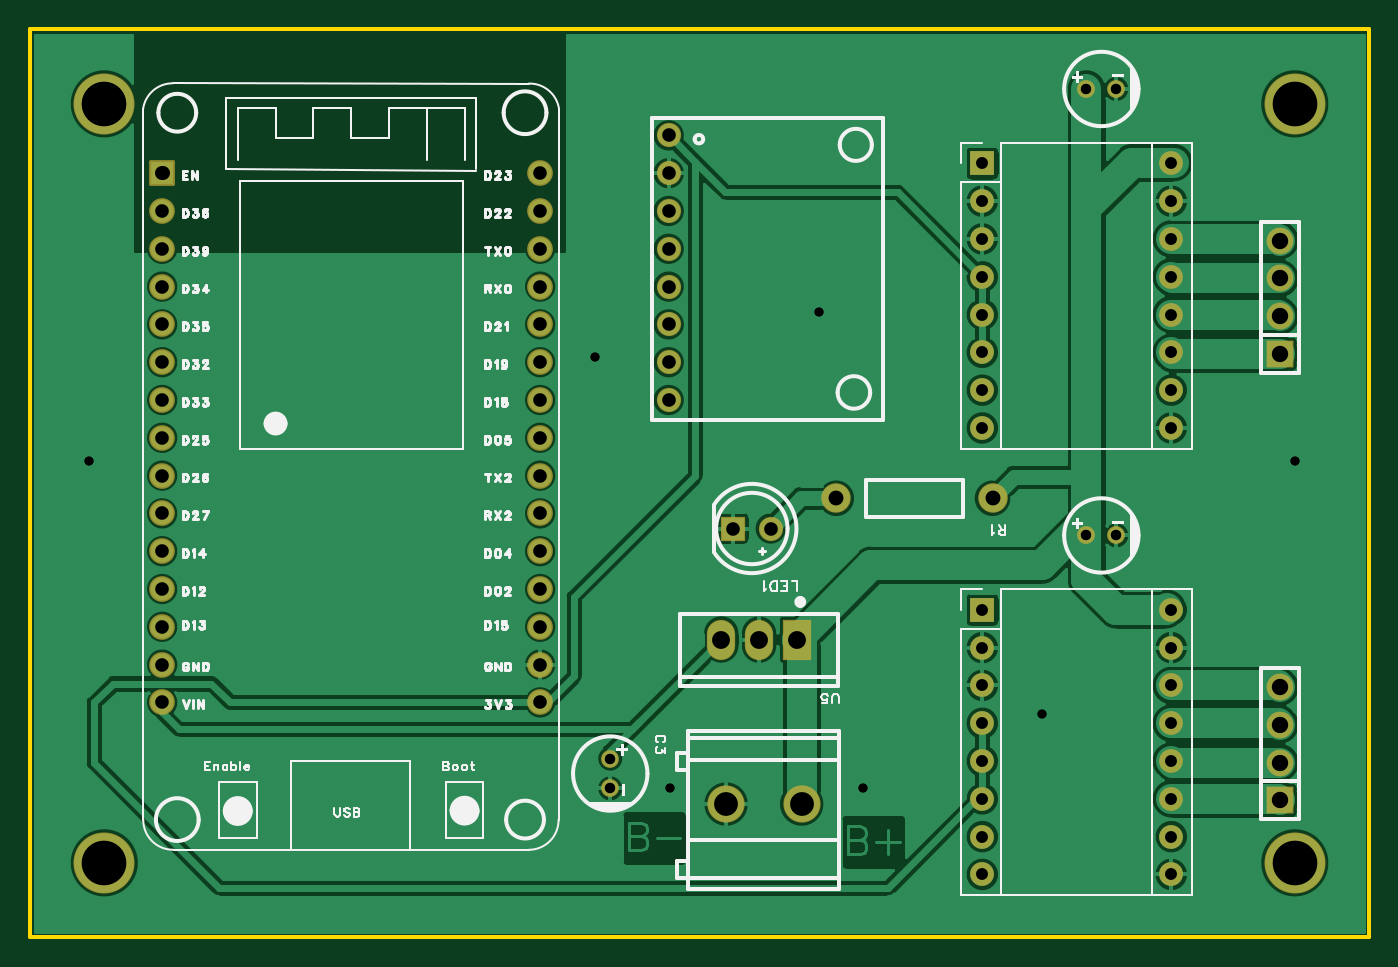
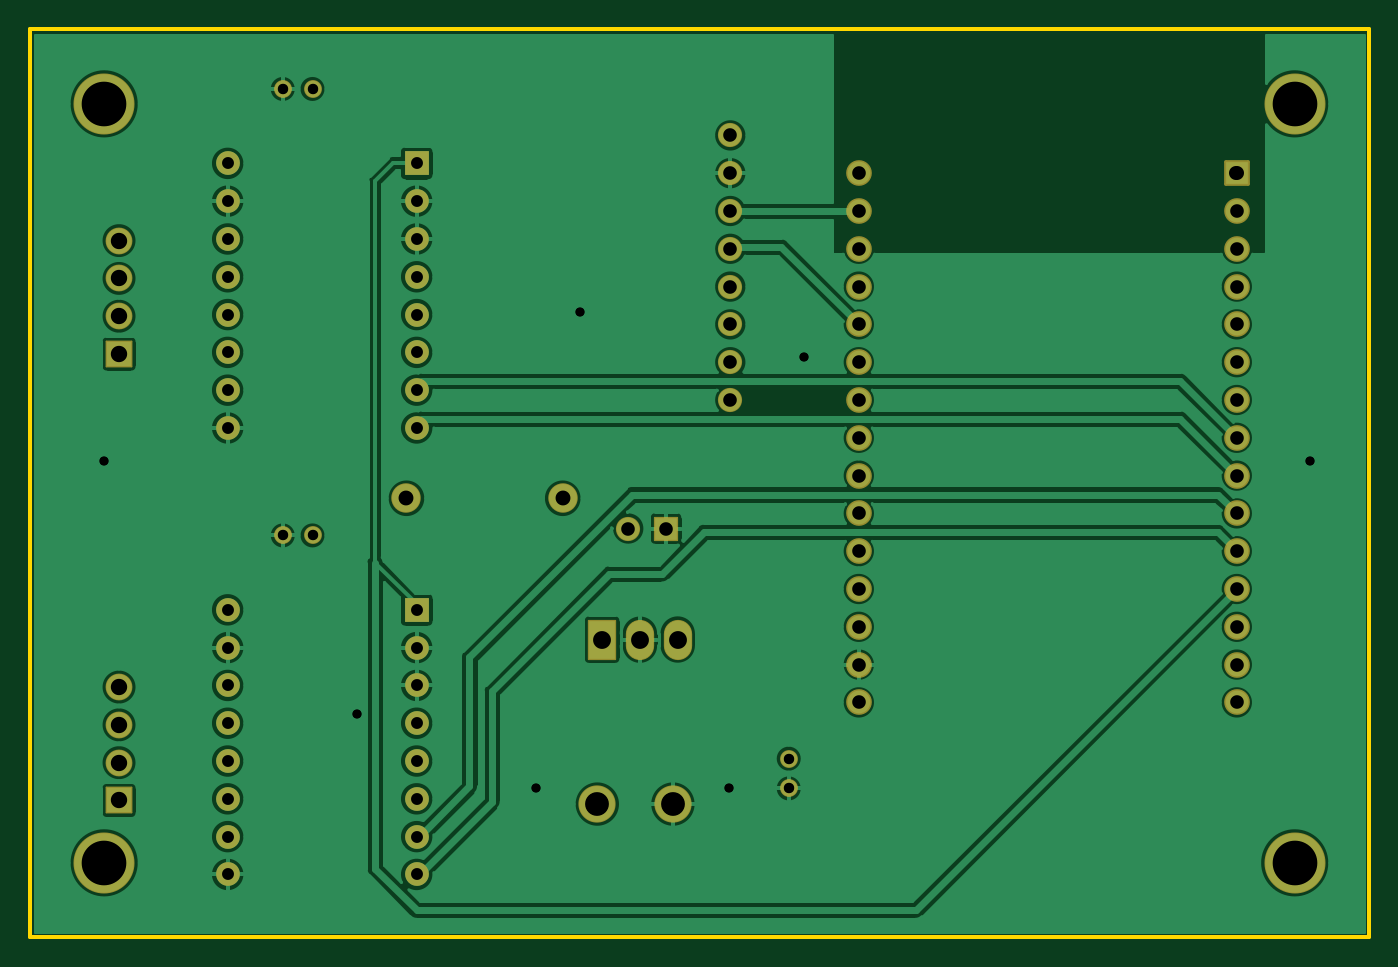
Circuit board: 9 layer files. Board 90.0 x 61.0 mm.
- drill: Drill_PTH_Through.DRL (2200 bytes)
- drill: Drill_PTH_Through_Via.DRL (270 bytes)
- outline: Gerber_BoardOutlineLayer.GKO (757 bytes)
- bottom_copper: Gerber_BottomLayer.GBL (98682 bytes)
- bottom_silk: Gerber_BottomSilkscreenLayer.GBO (631 bytes)
- bottom_mask: Gerber_BottomSolderMaskLayer.GBS (3693 bytes)
- top_copper: Gerber_TopLayer.GTL (94668 bytes)
- top_silk: Gerber_TopSilkscreenLayer.GTO (42332 bytes)
- top_mask: Gerber_TopSolderMaskLayer.GTS (3721 bytes)

=== drill: Drill_PTH_Through.DRL ===
;TYPE=PLATED
;Layer: PTH_Through
;EasyEDA Pro v3.2.209, 2026-10-27 00:03:21
;Gerber Generator version 0.3
M48
METRIC,LZ,0000.00000
;Hole size 1 = 0.60000 METRIC
T01C0.60000
;Hole size 2 = 0.70002 METRIC
T02C0.70002
;Hole size 3 = 0.80000 METRIC
T03C0.80000
;Hole size 4 = 0.91440 METRIC
T04C0.91440
;Hole size 5 = 1.00000 METRIC
T05C1.00000
;Hole size 6 = 1.10002 METRIC
T06C1.10002
;Hole size 7 = 1.20000 METRIC
T07C1.20000
;Hole size 8 = 1.60000 METRIC
T08C1.60000
;Hole size 9 = 3.00000 METRIC
T09C3.00000
%
G05
G90
T01
X4.0Y34.0
X85.0Y34.0
X53.0Y44.0
X68.0Y17.0
X43.0Y12.0
X56.0Y12.0
X38.0Y41.0
T02
X73.0Y29.0
X71.0Y29.0
X73.0Y59.0
X71.0Y59.0
X39.0Y12.0
X39.0Y14.0
T03
X64.0Y54.0
X64.0Y51.46001
X64.0Y48.92001
X64.0Y46.38002
X64.0Y43.84002
X64.0Y41.30003
X64.0Y38.76003
X64.0Y36.22004
X76.69997Y36.22004
X76.69997Y38.76003
X76.69997Y41.30003
X76.69997Y43.84002
X76.69997Y46.38002
X76.69997Y48.92001
X76.69997Y51.46001
X76.69997Y54.0
X64.0Y24.0
X64.0Y21.46001
X64.0Y18.92001
X64.0Y16.38002
X64.0Y13.84002
X64.0Y11.30003
X64.0Y8.76003
X64.0Y6.22004
X76.69997Y6.22004
X76.69997Y8.76003
X76.69997Y11.30003
X76.69997Y13.84002
X76.69997Y16.38002
X76.69997Y18.92001
X76.69997Y21.46001
X76.69997Y24.0
T04
X8.91299Y53.34013G85X8.86727Y53.34013
X8.88987Y50.80025
X8.88987Y48.26025
X8.88987Y45.72025
X8.88987Y43.18025
X8.88987Y40.64025
X8.88987Y38.10025
X8.88987Y35.56025
X8.88987Y33.02025
X8.88987Y30.48025
X8.88987Y27.94025
X8.88987Y25.40025
X8.88987Y22.86025
X8.88987Y20.32025
X8.88987Y17.78025
X34.28987Y17.78025
X34.28987Y20.32025
X34.28987Y22.86025
X34.28987Y25.40025
X34.28987Y27.94025
X34.28987Y30.48025
X34.28987Y33.02025
X34.28987Y35.56025
X34.28987Y38.10025
X34.28987Y40.64025
X34.28987Y43.18025
X34.28987Y45.72025
X34.28987Y48.26025
X34.28987Y50.80025
X34.28987Y53.34025
X42.926Y55.88
X42.926Y53.34
X42.926Y50.8
X42.926Y48.26
X42.926Y45.72
X42.926Y43.18
X42.926Y40.64
X42.926Y38.1
X49.784Y29.464
X47.244Y29.464
T05
X64.686Y31.496
X54.186Y31.496
T06
X84.0Y41.19
X84.0Y43.73
X84.0Y46.27
X84.0Y48.81
X84.0Y11.19
X84.0Y13.73
X84.0Y16.27
X84.0Y18.81
T07
X49.00013Y21.99505
X46.46013Y22.00505
X51.54013Y21.99505
T08
X46.78218Y10.94761
X51.86218Y10.94761
T09
X5.0Y58.0
X85.0Y58.0
X85.0Y7.0
X5.0Y7.0
M30
=== drill: Drill_PTH_Through_Via.DRL ===
;TYPE=PLATED
;Layer: PTH_Through_Via
;EasyEDA Pro v3.2.209, 2026-10-27 00:03:21
;Gerber Generator version 0.3
M48
METRIC,LZ,0000.00000
;Hole size 1 = 0.60000 METRIC
T01C0.60000
%
G05
G90
T01
X4.0Y34.0
X85.0Y34.0
X53.0Y44.0
X68.0Y17.0
X43.0Y12.0
X56.0Y12.0
X38.0Y41.0
M30
=== outline: Gerber_BoardOutlineLayer.GKO ===
G04 Layer: BoardOutlineLayer*
G04 EasyEDA Pro v3.2.209, 2026-10-27 00:03:21*
G04 Gerber Generator version 0.3*
G04 Scale: 100 percent, Rotated: No, Reflected: No*
G04 Dimensions in millimeters*
G04 Leading zeros omitted, absolute positions, 4 integers and 5 decimals*
G04 Generated by one-click*
G04 Object Configs: Pad,Via,Track,Text,Image,Dimension,BoardOutline,BoardCutout,CopperFilled,SolidRegion,FPCStiffener,Line,PlaneZone,ComponentProperty,ComponentSilkscreen,TearDrop*
G04 Layer Configs: 1,2,3,4,5,6,7,8,9,10,11,13,14,56*
G04 Copper Areas: 0*
%FSLAX45Y45*%
%MOMM*%
%ADD10C,0.254*%
%ADD11C,0.4245*%
G75*


G04 Rect Start*
G54D10*
G01X0Y200000D02*
G01X0Y6300000D01*
G01X9000000Y6300000D01*
G01X9000000Y200000D01*
G01X0Y200000D01*
G04 Rect End*

M02*


=== bottom_copper: Gerber_BottomLayer.GBL (98682 bytes, source omitted) ===
=== bottom_silk: Gerber_BottomSilkscreenLayer.GBO ===
G04 Layer: BottomSilkscreenLayer*
G04 EasyEDA Pro v3.2.209, 2026-10-27 00:03:21*
G04 Gerber Generator version 0.3*
G04 Scale: 100 percent, Rotated: No, Reflected: No*
G04 Dimensions in millimeters*
G04 Leading zeros omitted, absolute positions, 4 integers and 5 decimals*
G04 Generated by one-click*
G04 Object Configs: Pad,Via,Track,Text,Image,Dimension,BoardOutline,BoardCutout,CopperFilled,SolidRegion,FPCStiffener,Line,PlaneZone,ComponentProperty,ComponentSilkscreen,TearDrop*
G04 Layer Configs: 1,2,3,4,5,6,7,8,9,10,11,13,14,56*
G04 Copper Areas: 0*
%FSLAX45Y45*%
%MOMM*%
%ADD10C,0.254*%
%ADD11C,0.8542*%
G75*

G54D10*

M02*


=== bottom_mask: Gerber_BottomSolderMaskLayer.GBS ===
G04 Layer: BottomSolderMaskLayer*
G04 EasyEDA Pro v3.2.209, 2026-10-27 00:03:21*
G04 Gerber Generator version 0.3*
G04 Scale: 100 percent, Rotated: No, Reflected: No*
G04 Dimensions in millimeters*
G04 Leading zeros omitted, absolute positions, 4 integers and 5 decimals*
G04 Generated by one-click*
G04 Object Configs: Pad,Via,Track,Text,Image,Dimension,BoardOutline,BoardCutout,CopperFilled,SolidRegion,FPCStiffener,Line,PlaneZone,ComponentProperty,ComponentSilkscreen,TearDrop*
G04 Layer Configs: 1,2,3,4,5,6,7,8,9,10,11,13,14,56*
G04 Copper Areas: 0*
%FSLAX45Y45*%
%MOMM*%
%AMRoundRect*1,1,$1,$2,$3*1,1,$1,$4,$5*1,1,$1,0-$2,0-$3*1,1,$1,0-$4,0-$5*20,1,$1,$2,$3,$4,$5,0*20,1,$1,$4,$5,0-$2,0-$3,0*20,1,$1,0-$2,0-$3,0-$4,0-$5,0*20,1,$1,0-$4,0-$5,$2,$3,0*4,1,4,$2,$3,$4,$5,0-$2,0-$3,0-$4,0-$5,$2,$3,0*%
%ADD10C,4.1016*%
%ADD11RoundRect,0.2032X-0.762X0.762X0.762X0.762*%
%ADD12C,1.7272*%
%ADD13R,1.6X1.6*%
%ADD14C,1.6*%
%ADD15RoundRect,0.1016X-0.85X-0.85X-0.85X0.85*%
%ADD16C,1.8016*%
%ADD17C,1.6256*%
%ADD18C,1.2032*%
%ADD19C,1.20002*%
%ADD20C,2.5016*%
%ADD21O,1.9016X2.70159*%
%ADD22RoundRect,0.1016X-0.9X1.3X0.9X1.3*%
%ADD23RoundRect,0.1016X-0.762X0.762X0.762X0.762*%
%ADD24C,1.9812*%
G75*


G04 Pad Start*
G54D10*
G01X500000Y5800000D03*
G01X8500000Y5800000D03*
G01X8500000Y700000D03*
G01X500000Y700000D03*
G54D11*
G01X889013Y5334013D03*
G54D12*
G01X889013Y5079987D03*
G01X889013Y4825987D03*
G01X889013Y4571987D03*
G01X889013Y4317987D03*
G01X889013Y4063987D03*
G01X889013Y3809987D03*
G01X889013Y3555987D03*
G01X889013Y3301987D03*
G01X889013Y3047987D03*
G01X889013Y2793987D03*
G01X889013Y2539987D03*
G01X889013Y2285987D03*
G01X889013Y2031987D03*
G01X889013Y1777987D03*
G01X3429013Y1777987D03*
G01X3429013Y2031987D03*
G01X3429013Y2285987D03*
G01X3429013Y2539987D03*
G01X3429013Y2793987D03*
G01X3429013Y3047987D03*
G01X3429013Y3301987D03*
G01X3429013Y3555987D03*
G01X3429013Y3809987D03*
G01X3429013Y4063987D03*
G01X3429013Y4317987D03*
G01X3429013Y4571987D03*
G01X3429013Y4825987D03*
G01X3429013Y5079987D03*
G01X3429013Y5333987D03*
G54D13*
G01X6400000Y5400000D03*
G54D14*
G01X6400000Y5146001D03*
G01X6400000Y4892001D03*
G01X6400000Y4638002D03*
G01X6400000Y4384002D03*
G01X6400000Y4130003D03*
G01X6400000Y3876003D03*
G01X6400000Y3622004D03*
G01X7669997Y3622004D03*
G01X7669997Y3876003D03*
G01X7669997Y4130003D03*
G01X7669997Y4384002D03*
G01X7669997Y4638002D03*
G01X7669997Y4892001D03*
G01X7669997Y5146001D03*
G01X7669997Y5400000D03*
G54D13*
G01X6400000Y2400000D03*
G54D14*
G01X6400000Y2146001D03*
G01X6400000Y1892001D03*
G01X6400000Y1638002D03*
G01X6400000Y1384002D03*
G01X6400000Y1130003D03*
G01X6400000Y876003D03*
G01X6400000Y622004D03*
G01X7669997Y622004D03*
G01X7669997Y876003D03*
G01X7669997Y1130003D03*
G01X7669997Y1384002D03*
G01X7669997Y1638002D03*
G01X7669997Y1892001D03*
G01X7669997Y2146001D03*
G01X7669997Y2400000D03*
G54D15*
G01X8400000Y4119000D03*
G54D16*
G01X8400000Y4373000D03*
G01X8400000Y4627000D03*
G01X8400000Y4881000D03*
G54D15*
G01X8400000Y1119000D03*
G54D16*
G01X8400000Y1373000D03*
G01X8400000Y1627000D03*
G01X8400000Y1881000D03*
G54D17*
G01X4292600Y5588000D03*
G01X4292600Y5334000D03*
G01X4292600Y5080000D03*
G01X4292600Y4826000D03*
G01X4292600Y4572000D03*
G01X4292600Y4318000D03*
G01X4292600Y4064000D03*
G01X4292600Y3810000D03*
G54D19*
G01X7300000Y2900000D03*
G01X7100000Y2900000D03*
G01X7300000Y5900000D03*
G01X7100000Y5900000D03*
G54D20*
G01X4678218Y1094761D03*
G01X5186218Y1094761D03*
G54D21*
G01X4900013Y2199505D03*
G01X4645987Y2200495D03*
G54D22*
G01X5154013Y2199505D03*
G54D17*
G01X4978400Y2946400D03*
G54D23*
G01X4724400Y2946400D03*
G54D24*
G01X6468593Y3149600D03*
G01X5418607Y3149600D03*
G54D19*
G01X3900000Y1200000D03*
G01X3900000Y1400000D03*
G04 Pad End*

M02*


=== top_copper: Gerber_TopLayer.GTL (94668 bytes, source omitted) ===
=== top_silk: Gerber_TopSilkscreenLayer.GTO (42332 bytes, source omitted) ===
=== top_mask: Gerber_TopSolderMaskLayer.GTS ===
G04 Layer: TopSolderMaskLayer*
G04 EasyEDA Pro v3.2.209, 2026-10-27 00:03:21*
G04 Gerber Generator version 0.3*
G04 Scale: 100 percent, Rotated: No, Reflected: No*
G04 Dimensions in millimeters*
G04 Leading zeros omitted, absolute positions, 4 integers and 5 decimals*
G04 Generated by one-click*
G04 Object Configs: Pad,Via,Track,Text,Image,Dimension,BoardOutline,BoardCutout,CopperFilled,SolidRegion,FPCStiffener,Line,PlaneZone,ComponentProperty,ComponentSilkscreen,TearDrop*
G04 Layer Configs: 1,2,3,4,5,6,7,8,9,10,11,13,14,56*
G04 Copper Areas: 0*
%FSLAX45Y45*%
%MOMM*%
%AMRoundRect*1,1,$1,$2,$3*1,1,$1,$4,$5*1,1,$1,0-$2,0-$3*1,1,$1,0-$4,0-$5*20,1,$1,$2,$3,$4,$5,0*20,1,$1,$4,$5,0-$2,0-$3,0*20,1,$1,0-$2,0-$3,0-$4,0-$5,0*20,1,$1,0-$4,0-$5,$2,$3,0*4,1,4,$2,$3,$4,$5,0-$2,0-$3,0-$4,0-$5,$2,$3,0*%
%ADD10C,4.1016*%
%ADD11RoundRect,0.2032X-0.762X0.762X0.762X0.762*%
%ADD12C,1.7272*%
%ADD13R,1.6X1.6*%
%ADD14C,1.6*%
%ADD15RoundRect,0.1097X-0.85X-0.85X-0.85X0.85*%
%ADD16RoundRect,0.1016X-0.85X-0.85X-0.85X0.85*%
%ADD17C,1.8016*%
%ADD18C,1.6256*%
%ADD19C,1.20002*%
%ADD20C,2.5016*%
%ADD21O,1.9016X2.70159*%
%ADD22RoundRect,0.1016X-0.9X1.3X0.9X1.3*%
%ADD23RoundRect,0.1016X-0.762X0.762X0.762X0.762*%
%ADD24C,1.9812*%
G75*


G04 Pad Start*
G54D10*
G01X500000Y5800000D03*
G01X8500000Y5800000D03*
G01X8500000Y700000D03*
G01X500000Y700000D03*
G54D11*
G01X889013Y5334013D03*
G54D12*
G01X889013Y5079987D03*
G01X889013Y4825987D03*
G01X889013Y4571987D03*
G01X889013Y4317987D03*
G01X889013Y4063987D03*
G01X889013Y3809987D03*
G01X889013Y3555987D03*
G01X889013Y3301987D03*
G01X889013Y3047987D03*
G01X889013Y2793987D03*
G01X889013Y2539987D03*
G01X889013Y2285987D03*
G01X889013Y2031987D03*
G01X889013Y1777987D03*
G01X3429013Y1777987D03*
G01X3429013Y2031987D03*
G01X3429013Y2285987D03*
G01X3429013Y2539987D03*
G01X3429013Y2793987D03*
G01X3429013Y3047987D03*
G01X3429013Y3301987D03*
G01X3429013Y3555987D03*
G01X3429013Y3809987D03*
G01X3429013Y4063987D03*
G01X3429013Y4317987D03*
G01X3429013Y4571987D03*
G01X3429013Y4825987D03*
G01X3429013Y5079987D03*
G01X3429013Y5333987D03*
G54D13*
G01X6400000Y5400000D03*
G54D14*
G01X6400000Y5146001D03*
G01X6400000Y4892001D03*
G01X6400000Y4638002D03*
G01X6400000Y4384002D03*
G01X6400000Y4130003D03*
G01X6400000Y3876003D03*
G01X6400000Y3622004D03*
G01X7669997Y3622004D03*
G01X7669997Y3876003D03*
G01X7669997Y4130003D03*
G01X7669997Y4384002D03*
G01X7669997Y4638002D03*
G01X7669997Y4892001D03*
G01X7669997Y5146001D03*
G01X7669997Y5400000D03*
G54D13*
G01X6400000Y2400000D03*
G54D14*
G01X6400000Y2146001D03*
G01X6400000Y1892001D03*
G01X6400000Y1638002D03*
G01X6400000Y1384002D03*
G01X6400000Y1130003D03*
G01X6400000Y876003D03*
G01X6400000Y622004D03*
G01X7669997Y622004D03*
G01X7669997Y876003D03*
G01X7669997Y1130003D03*
G01X7669997Y1384002D03*
G01X7669997Y1638002D03*
G01X7669997Y1892001D03*
G01X7669997Y2146001D03*
G01X7669997Y2400000D03*
G54D16*
G01X8400000Y4119000D03*
G54D17*
G01X8400000Y4373000D03*
G01X8400000Y4627000D03*
G01X8400000Y4881000D03*
G54D16*
G01X8400000Y1119000D03*
G54D17*
G01X8400000Y1373000D03*
G01X8400000Y1627000D03*
G01X8400000Y1881000D03*
G54D18*
G01X4292600Y5588000D03*
G01X4292600Y5334000D03*
G01X4292600Y5080000D03*
G01X4292600Y4826000D03*
G01X4292600Y4572000D03*
G01X4292600Y4318000D03*
G01X4292600Y4064000D03*
G01X4292600Y3810000D03*
G54D19*
G01X7300000Y2900000D03*
G01X7100000Y2900000D03*
G01X7300000Y5900000D03*
G01X7100000Y5900000D03*
G54D20*
G01X4678218Y1094761D03*
G01X5186218Y1094761D03*
G54D21*
G01X4900013Y2199505D03*
G01X4645987Y2200495D03*
G54D22*
G01X5154013Y2199505D03*
G54D18*
G01X4978400Y2946400D03*
G54D23*
G01X4724400Y2946400D03*
G54D24*
G01X6468593Y3149600D03*
G01X5418607Y3149600D03*
G54D19*
G01X3900000Y1200000D03*
G01X3900000Y1400000D03*
G04 Pad End*

M02*
